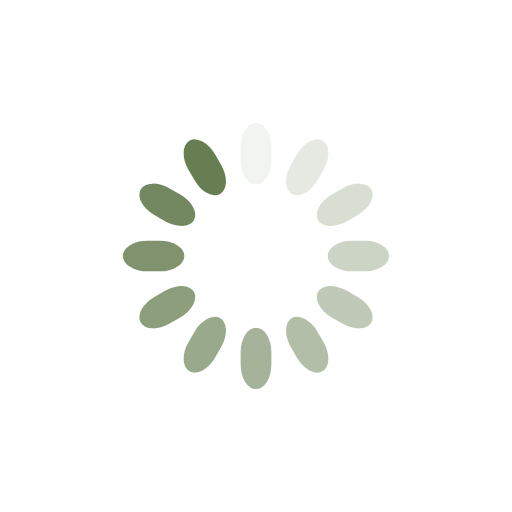
t = 0.00 s
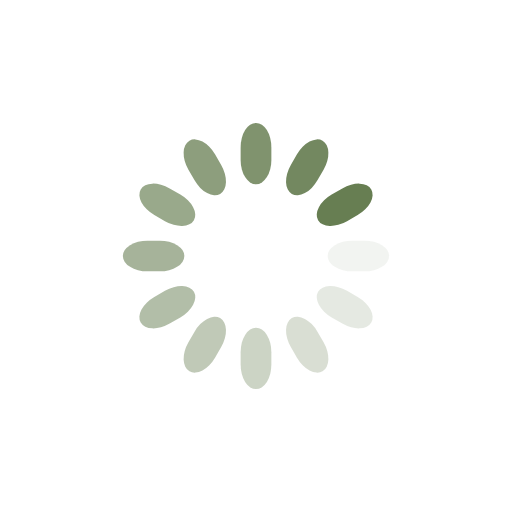
t = 0.25 s
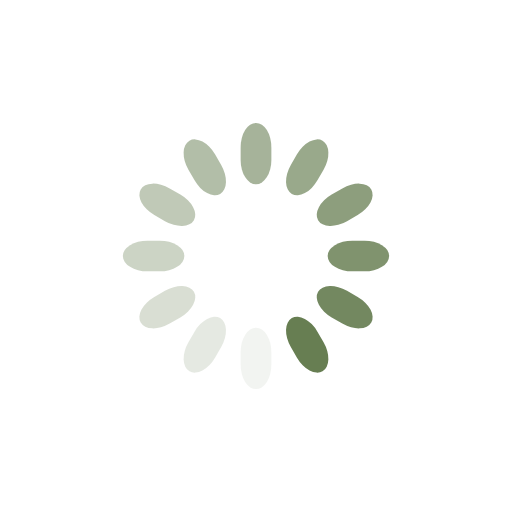
t = 0.50 s
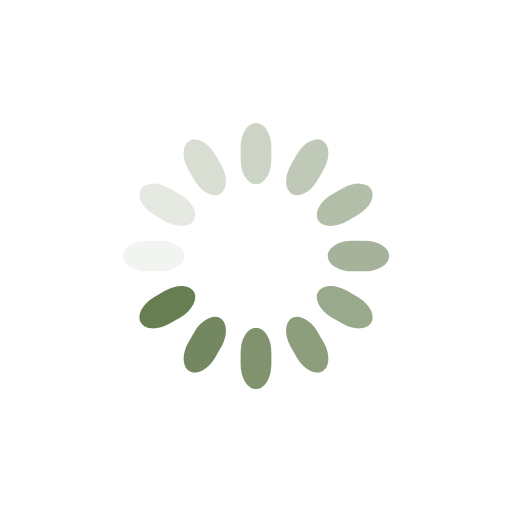
t = 0.75 s

The animated SVG that drew these frames (rendered in a browser with its animation timeline set to each time). Animation: 12 SMIL elements (animate=12); one cycle of 1.00 s, repeats indefinitely.

<svg class="lds-spinner" width="200px"  height="200px"  xmlns="http://www.w3.org/2000/svg" xmlns:xlink="http://www.w3.org/1999/xlink" viewBox="0 0 100 100" preserveAspectRatio="xMidYMid" style="background: none;"><g transform="rotate(0 50 50)">
  <rect x="47" y="24" rx="9.4" ry="4.8" width="6" height="12" fill="#677e52">
    <animate attributeName="opacity" values="1;0" keyTimes="0;1" dur="1s" begin="-0.9166666666666666s" repeatCount="indefinite"></animate>
  </rect>
</g><g transform="rotate(30 50 50)">
  <rect x="47" y="24" rx="9.4" ry="4.8" width="6" height="12" fill="#677e52">
    <animate attributeName="opacity" values="1;0" keyTimes="0;1" dur="1s" begin="-0.8333333333333334s" repeatCount="indefinite"></animate>
  </rect>
</g><g transform="rotate(60 50 50)">
  <rect x="47" y="24" rx="9.4" ry="4.8" width="6" height="12" fill="#677e52">
    <animate attributeName="opacity" values="1;0" keyTimes="0;1" dur="1s" begin="-0.75s" repeatCount="indefinite"></animate>
  </rect>
</g><g transform="rotate(90 50 50)">
  <rect x="47" y="24" rx="9.4" ry="4.8" width="6" height="12" fill="#677e52">
    <animate attributeName="opacity" values="1;0" keyTimes="0;1" dur="1s" begin="-0.6666666666666666s" repeatCount="indefinite"></animate>
  </rect>
</g><g transform="rotate(120 50 50)">
  <rect x="47" y="24" rx="9.4" ry="4.8" width="6" height="12" fill="#677e52">
    <animate attributeName="opacity" values="1;0" keyTimes="0;1" dur="1s" begin="-0.5833333333333334s" repeatCount="indefinite"></animate>
  </rect>
</g><g transform="rotate(150 50 50)">
  <rect x="47" y="24" rx="9.4" ry="4.8" width="6" height="12" fill="#677e52">
    <animate attributeName="opacity" values="1;0" keyTimes="0;1" dur="1s" begin="-0.5s" repeatCount="indefinite"></animate>
  </rect>
</g><g transform="rotate(180 50 50)">
  <rect x="47" y="24" rx="9.4" ry="4.8" width="6" height="12" fill="#677e52">
    <animate attributeName="opacity" values="1;0" keyTimes="0;1" dur="1s" begin="-0.4166666666666667s" repeatCount="indefinite"></animate>
  </rect>
</g><g transform="rotate(210 50 50)">
  <rect x="47" y="24" rx="9.4" ry="4.8" width="6" height="12" fill="#677e52">
    <animate attributeName="opacity" values="1;0" keyTimes="0;1" dur="1s" begin="-0.3333333333333333s" repeatCount="indefinite"></animate>
  </rect>
</g><g transform="rotate(240 50 50)">
  <rect x="47" y="24" rx="9.4" ry="4.8" width="6" height="12" fill="#677e52">
    <animate attributeName="opacity" values="1;0" keyTimes="0;1" dur="1s" begin="-0.25s" repeatCount="indefinite"></animate>
  </rect>
</g><g transform="rotate(270 50 50)">
  <rect x="47" y="24" rx="9.4" ry="4.8" width="6" height="12" fill="#677e52">
    <animate attributeName="opacity" values="1;0" keyTimes="0;1" dur="1s" begin="-0.16666666666666666s" repeatCount="indefinite"></animate>
  </rect>
</g><g transform="rotate(300 50 50)">
  <rect x="47" y="24" rx="9.4" ry="4.8" width="6" height="12" fill="#677e52">
    <animate attributeName="opacity" values="1;0" keyTimes="0;1" dur="1s" begin="-0.08333333333333333s" repeatCount="indefinite"></animate>
  </rect>
</g><g transform="rotate(330 50 50)">
  <rect x="47" y="24" rx="9.4" ry="4.8" width="6" height="12" fill="#677e52">
    <animate attributeName="opacity" values="1;0" keyTimes="0;1" dur="1s" begin="0s" repeatCount="indefinite"></animate>
  </rect>
</g></svg>
